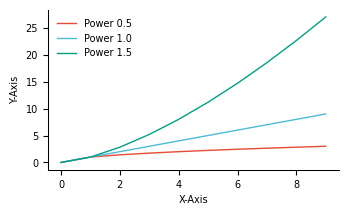

Generate this figure with matplotlib: (Note: this script raises an exception after producing the figure.)
# Created by Hao Jin on 2025/1/5.

import matplotlib as mpl
import matplotlib.pyplot as plt
from matplotlib import rc
import matplotlib.font_manager as font_manager

# Define the Nature Reviews palette
npg_colors = [
    "#E64B35",  # Red
    "#4DBBD5",  # Blue
    "#00A087",  # Green
    "#3C5488",  # Dark Blue
    "#F39B7F",  # Orange
    "#8491B4",  # Light Grayish Blue
    "#91D1C2",  # Cyan
    "#DC0000",  # Bright Red
    "#7E6148",  # Brown
    "#B09C85"   # Beige
]

def set_mpl_params(journal='nature', column='single'):
    """
    Configure Matplotlib parameters for a specific journal and figure size.

    Parameters:
    - journal (str): Target journal ('nature', 'ieee', or 'generic').
    - column (str): Column width ('single' or 'double').
    """
    # === General Font Settings ===
    mpl.rcParams['pdf.fonttype'] = 42  # Use Type 42 (TrueType) fonts
    mpl.rcParams['ps.fonttype'] = 42
    mpl.rcParams['text.usetex'] = False  # Disable TeX for simplicity
    mpl.rcParams['font.sans-serif'] = ['Helvetica', 'Arial', 'sans-serif']
    mpl.rcParams['font.family'] = 'sans-serif'

    # Check font availability
    fonts = [f.name for f in font_manager.fontManager.ttflist]
    if 'Helvetica' in fonts:
        print("Helvetica is available and will be used as the font for figures.")
    elif 'Arial' in fonts:
        print("Helvetica is not available. Using Arial as a substitute.")
    else:
        print("Neither Helvetica nor Arial is available. Using a generic sans-serif font.")

    # === Figure Size Settings ===
    # Determine figure width based on column type
    if column == 'single':
        width = 3.5  # Single column (in inches)
    elif column == 'double':
        width = 7.1  # Double column (in inches)
    else:
        raise ValueError("Column must be 'single' or 'double'.")

    # Set height using golden ratio unless specified otherwise
    height = width / 1.618

    # Apply journal-specific settings
    if journal.lower() == 'nature':
        # Nature-specific settings
        mpl.rcParams['font.size'] = 7
        mpl.rcParams['axes.labelsize'] = 7
        mpl.rcParams['xtick.labelsize'] = 7
        mpl.rcParams['ytick.labelsize'] = 7
        mpl.rcParams['legend.fontsize'] = 7
        mpl.rcParams['legend.frameon'] = False  # Remove legend outline
        mpl.rcParams['axes.linewidth'] = 0.75  # Thinner axis lines for Nature
        mpl.rcParams['lines.linewidth'] = 1.0  # Data lines

        # Apply the palette to Matplotlib's default color cycle
        mpl.rcParams['axes.prop_cycle'] = mpl.cycler(color=npg_colors)

    elif journal.lower() == 'ieee':
        # IEEE-specific settings
        mpl.rcParams['font.size'] = 8
        mpl.rcParams['axes.labelsize'] = 8
        mpl.rcParams['xtick.labelsize'] = 8
        mpl.rcParams['ytick.labelsize'] = 8
        mpl.rcParams['legend.fontsize'] = 8
        mpl.rcParams['legend.frameon'] = False  # Remove legend outline
        mpl.rcParams['axes.linewidth'] = 1.0  # Standard axis lines for IEEE
    else:
        # Generic settings
        mpl.rcParams['font.size'] = 9
        mpl.rcParams['axes.labelsize'] = 9
        mpl.rcParams['xtick.labelsize'] = 9
        mpl.rcParams['ytick.labelsize'] = 9
        mpl.rcParams['legend.fontsize'] = 9
        mpl.rcParams['legend.frameon'] = False  # Remove legend outline
        mpl.rcParams['axes.linewidth'] = 1.0  # Standard axis lines

        # Color palette
        mpl.rcParams['axes.prop_cycle'] = mpl.cycler(color=[
            'black', 'gray', 'blue', 'red', 'green'
        ])

    # Set default figure size
    mpl.rcParams['figure.figsize'] = [width, height]

    # Remove top and right spines for cleaner appearance
    mpl.rcParams['axes.spines.top'] = False
    mpl.rcParams['axes.spines.right'] = False

    print(f"Figure size set to {width:.2f} x {height:.2f} inches.")

# === Example Usage ===
if __name__ == "__main__":
    # Set parameters for Nature journal, single column
    set_mpl_params(journal='nature', column='single')

    # Example plot using the Nature palette
    x = range(10)
    fig, ax = plt.subplots()
    ax.plot(x, [xi**0.5 for xi in x], label="Power 0.5")
    ax.plot(x, [xi**1.0 for xi in x], label="Power 1.0")
    ax.plot(x, [xi**1.5 for xi in x], label="Power 1.5")
    ax.set_xlabel("X-Axis")
    ax.set_ylabel("Y-Axis")
    ax.legend()
    fig.tight_layout()  # otherwise the right y-label is slightly clipped

    # Save the figure with embedded fonts
    plt.savefig('./export/example_plot_nature.pdf', bbox_inches='tight', dpi=300, transparent=True) # transparent for Adobe Illustrator.
    print("Figure saved as 'example_plot_nature.pdf'.")

